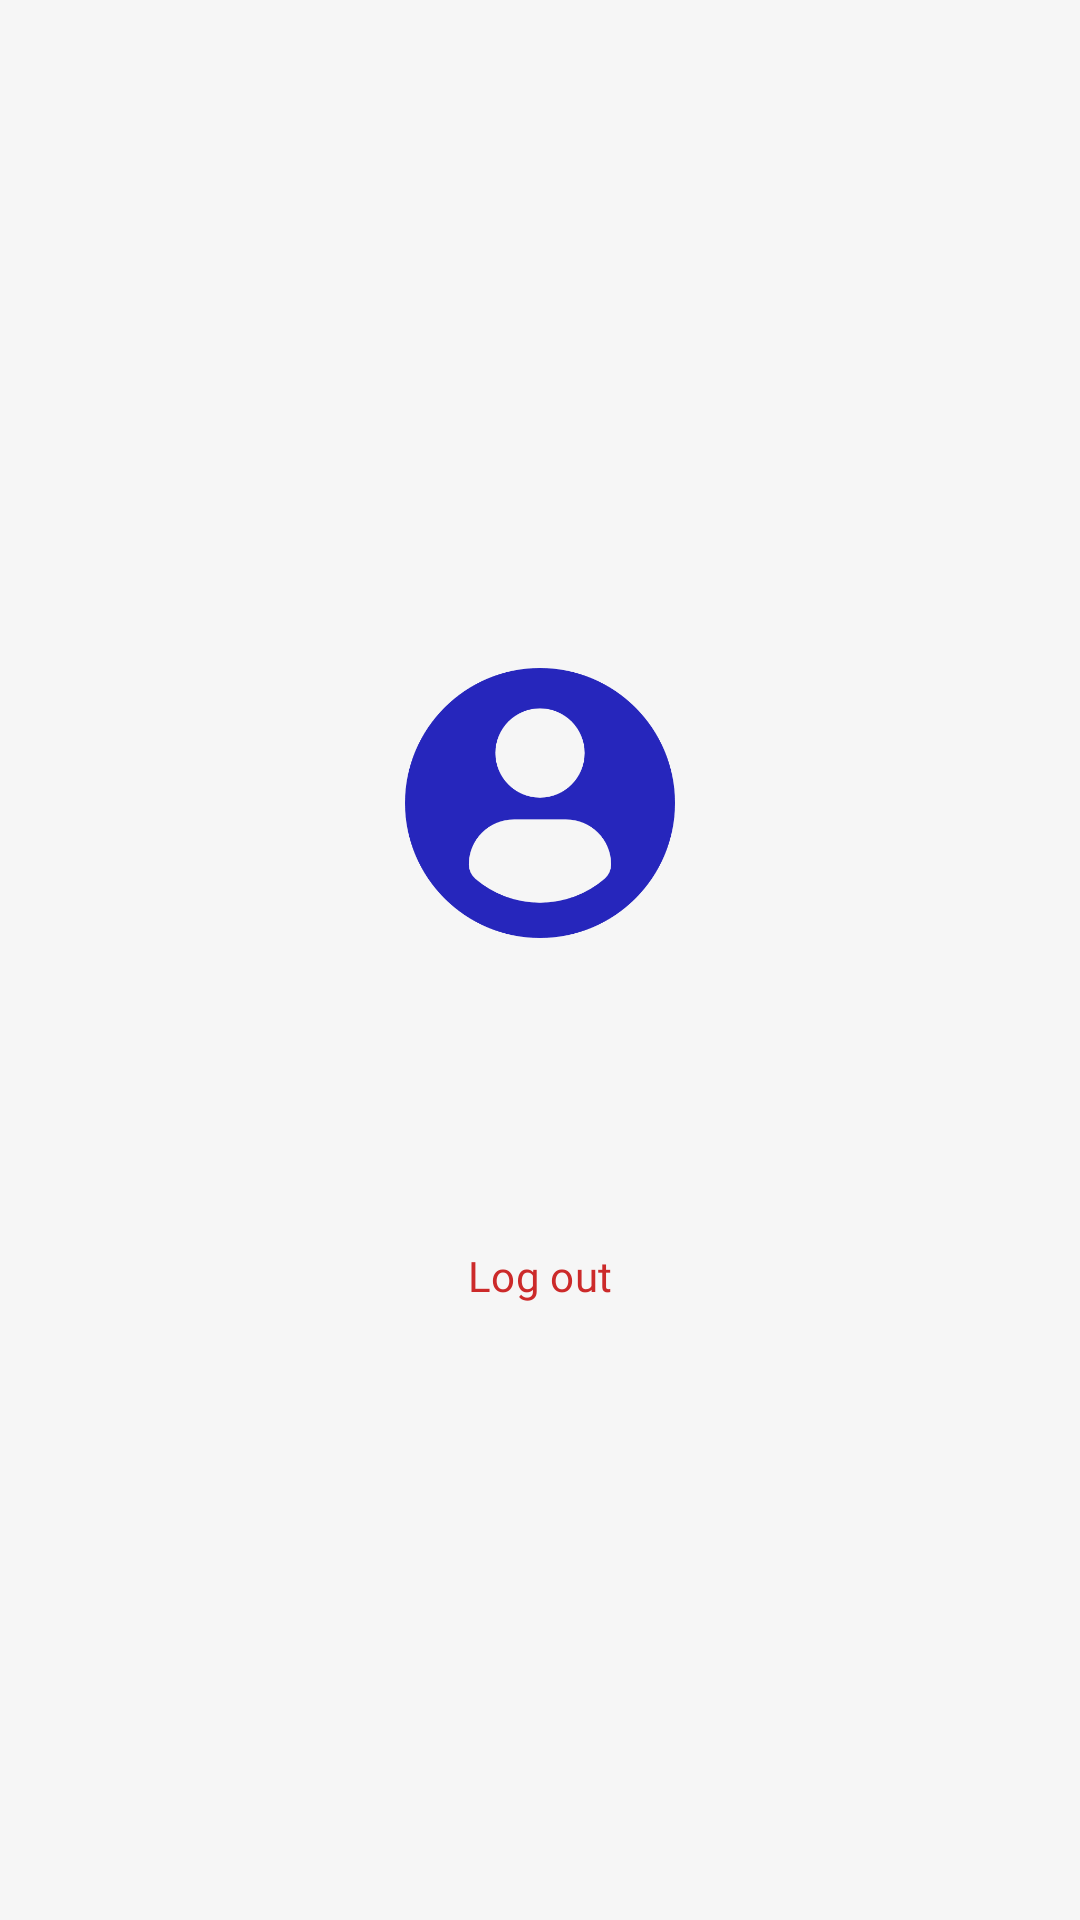

Here is an Android app screen rendered from its layout file. Give the layout XML and the strings, colors and styles it references.
<!-- AndroidManifest.xml: application theme Theme.SafeCity -->
<!-- res/layout/fragment_menu.xml -->
<?xml version="1.0" encoding="utf-8"?>
<FrameLayout xmlns:android="http://schemas.android.com/apk/res/android"
    xmlns:app="http://schemas.android.com/apk/res-auto"
    xmlns:tools="http://schemas.android.com/tools"
    android:layout_width="match_parent"
    android:layout_height="match_parent"
    tools:context=".Fragments.MenuFragment">

    <androidx.constraintlayout.widget.ConstraintLayout
        android:layout_width="match_parent"
        android:layout_height="match_parent">

        <androidx.appcompat.widget.AppCompatImageView
            android:id="@+id/appCompatImageView"
            android:layout_width="90dp"
            android:layout_height="90dp"
            android:layout_marginTop="32dp"
            android:src="@drawable/profile_user"
            app:layout_constraintBottom_toTopOf="@+id/tvName"
            app:layout_constraintEnd_toEndOf="parent"
            app:layout_constraintHorizontal_bias="0.5"
            app:layout_constraintStart_toStartOf="parent"
            app:layout_constraintTop_toTopOf="parent"
            app:layout_constraintVertical_chainStyle="packed" />

        <TextView
            android:id="@+id/tvEmail"
            android:layout_width="0dp"
            android:layout_height="wrap_content"
            android:layout_marginHorizontal="16dp"
            android:layout_marginTop="8dp"
            android:fontFamily="@font/roboto_light"
            android:textAlignment="center"
            android:textColor="?colorPrimary"
            android:textSize="16dp"
            app:layout_constraintBottom_toTopOf="@+id/btnLogout"
            app:layout_constraintEnd_toEndOf="parent"
            app:layout_constraintHorizontal_bias="0.5"
            app:layout_constraintStart_toStartOf="parent"
            app:layout_constraintTop_toBottomOf="@+id/tvName"
            tools:text="email_address@domain.com" />

        <TextView
            android:id="@+id/tvName"
            android:layout_width="0dp"
            android:layout_height="wrap_content"
            android:layout_marginHorizontal="16dp"
            android:layout_marginTop="16dp"
            android:fontFamily="@font/roboto_regular"
            android:textAlignment="center"
            android:textColor="?colorPrimary"
            android:textSize="20dp"
            app:layout_constraintBottom_toTopOf="@+id/tvEmail"
            app:layout_constraintEnd_toEndOf="parent"
            app:layout_constraintHorizontal_bias="0.5"
            app:layout_constraintStart_toStartOf="parent"
            app:layout_constraintTop_toBottomOf="@+id/appCompatImageView"
            tools:text="FirstName LastName" />

        <com.google.android.material.button.MaterialButton
            android:id="@+id/btnLogout"
            style="@style/SafeCity.Button"
            android:layout_width="wrap_content"
            android:layout_height="wrap_content"
            android:layout_marginTop="16dp"
            android:text="Log out"
            android:textColor="@color/red_dark"
            app:backgroundTint="@android:color/transparent"
            app:icon="@drawable/logout_24"
            app:iconGravity="textEnd"
            app:iconTint="@color/red_dark"
            app:layout_constraintBottom_toBottomOf="parent"
            app:layout_constraintEnd_toEndOf="parent"
            app:layout_constraintHorizontal_bias="0.5"
            app:layout_constraintStart_toStartOf="parent"
            app:layout_constraintTop_toBottomOf="@+id/tvEmail" />

    </androidx.constraintlayout.widget.ConstraintLayout>

</FrameLayout>
<!-- resources referenced by this layout -->
<resources>
  <color name="red_dark">#CC2A2A</color>
  <!-- drawable profile_user: png bitmap (drawable-v24, 17381 bytes) -->
  <style name="SafeCity.Button" parent="Widget.Material3.Button">
          <item name="backgroundTint">?colorPrimary</item>
          <item name="cornerRadius">12dp</item>
          <item name="iconTint">?colorOnPrimary</item>
          <item name="android:textColor">?colorOnPrimary</item>
          <item name="fontFamily">@font/roboto_regular</item>
          <item name="android:textSize">14sp</item>
      </style>
  <style name="Theme.SafeCity" parent="Theme.Material3.Light.NoActionBar">
          
          <item name="colorPrimary">@color/blue_caicos_turquoise</item>
          <item name="colorPrimaryVariant">@color/blue_caicos_turquoise</item>
          <item name="colorOnPrimary">@color/white</item>
          
          <item name="colorSecondary">@color/blue_surface</item>
          <item name="colorSecondaryVariant">@color/blue_surface</item>
          <item name="colorOnSecondary">?colorPrimary</item>
          
          <item name="android:statusBarColor">@color/gray</item>
          <item name="android:windowLightStatusBar" tools:targetApi="m">true</item>
          <item name="android:windowBackground">@color/gray</item>
          
          <item name="colorSurface">@color/white</item>
          <item name="colorAccent">@color/blue_caicos_turquoise</item>
      </style>
  <color name="blue_caicos_turquoise">#2626bc</color>
  <color name="white">#FFFFFFFF</color>
  <color name="blue_surface">#CED9FF</color>
  <color name="gray">#f6f6f6</color>
</resources>
